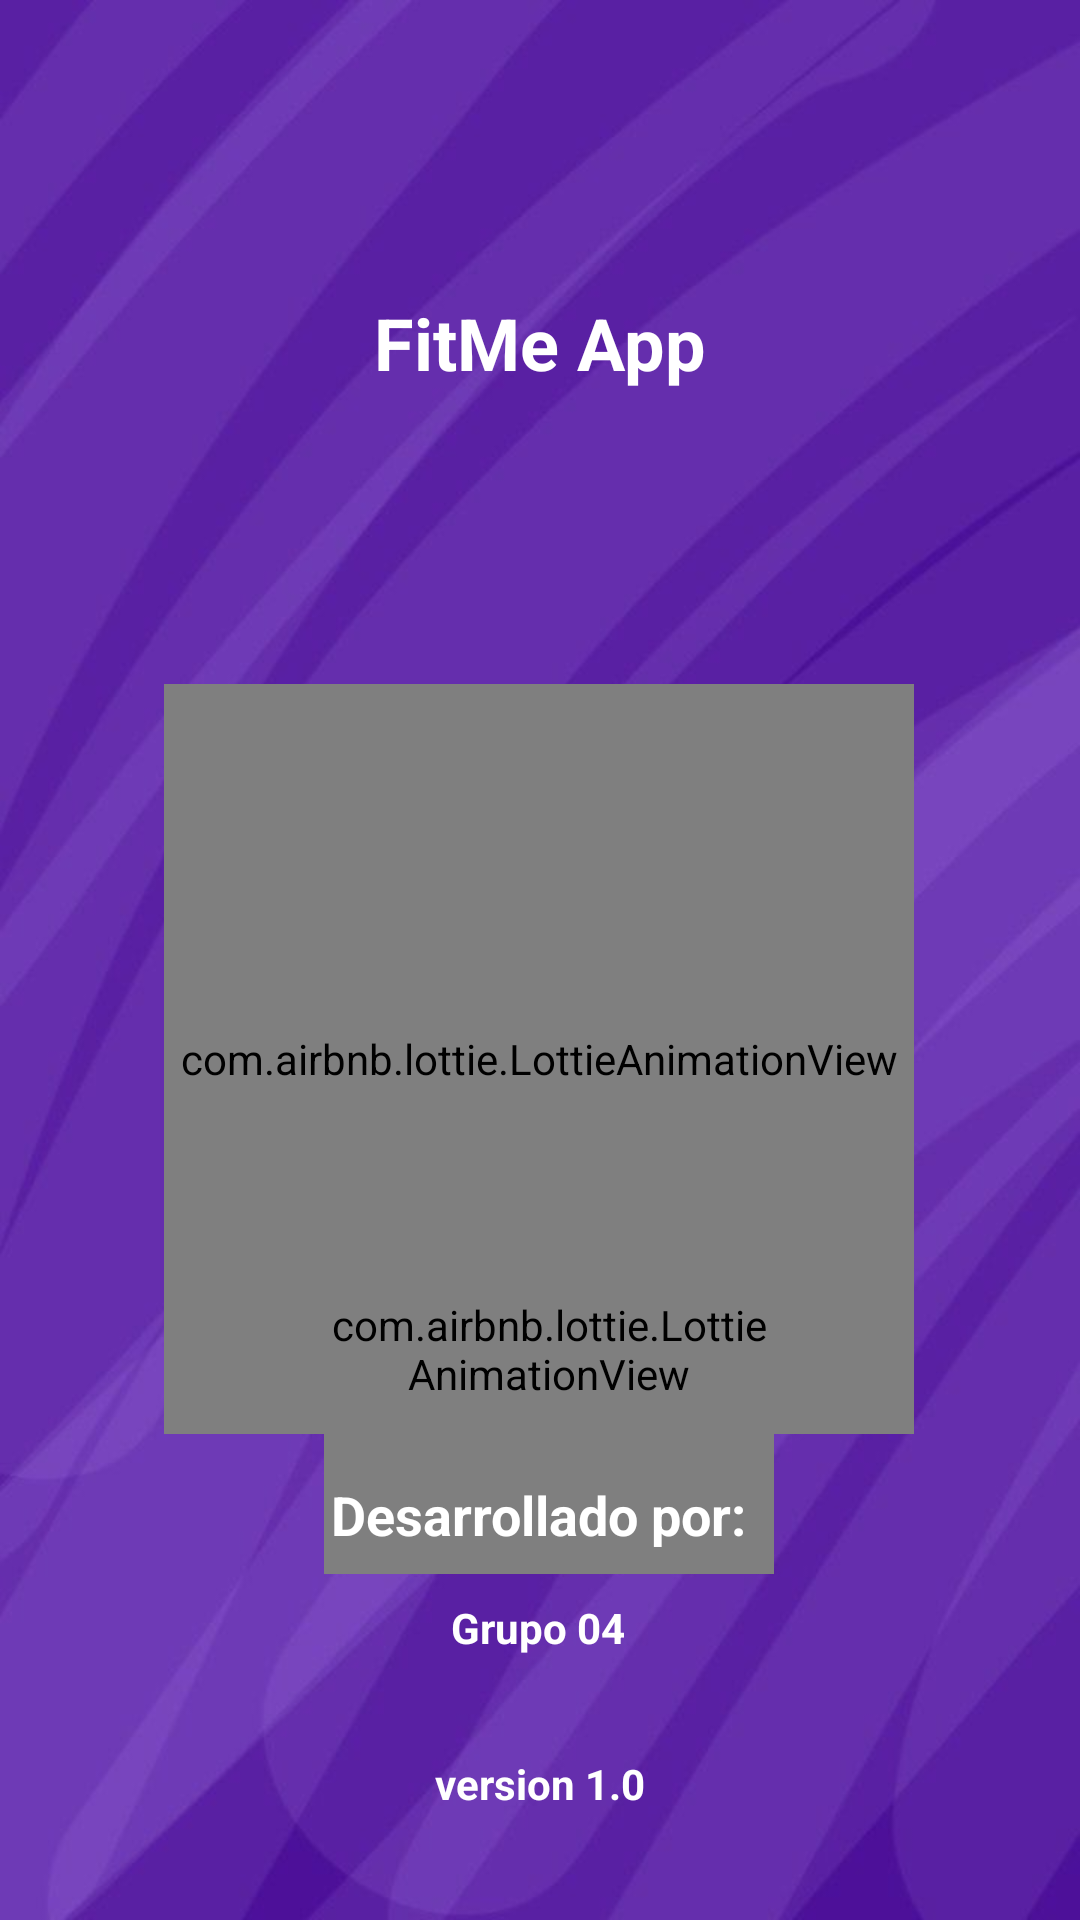

The Android layout XML behind this screen, and the referenced resources:
<!-- AndroidManifest.xml: application theme Theme.Notificacion -->
<!-- res/layout/activity_intro.xml -->
<?xml version="1.0" encoding="utf-8"?>
<androidx.constraintlayout.widget.ConstraintLayout xmlns:android="http://schemas.android.com/apk/res/android"
    xmlns:app="http://schemas.android.com/apk/res-auto"
    xmlns:tools="http://schemas.android.com/tools"
    android:id="@+id/main"
    android:layout_width="match_parent"
    android:layout_height="match_parent"
    android:background="@drawable/intro"
    tools:context=".IntroActivity">


    <com.airbnb.lottie.LottieAnimationView
        android:id="@+id/lottieAnimationView"
        android:layout_width="250dp"
        android:layout_height="250dp"
        android:layout_marginTop="228dp"
        app:layout_constraintEnd_toEndOf="parent"
        app:layout_constraintHorizontal_bias="0.497"
        app:layout_constraintStart_toStartOf="parent"
        app:layout_constraintTop_toTopOf="parent"
        app:lottie_autoPlay="true"
        app:lottie_fileName="run.json"
        app:lottie_imageAssetsFolder="assets"
        app:lottie_loop="true" />

    <com.airbnb.lottie.LottieAnimationView
        android:layout_width="150dp"
        android:layout_height="150dp"

        app:layout_constraintBottom_toTopOf="@+id/textView"
        app:layout_constraintEnd_toEndOf="parent"
        app:layout_constraintHorizontal_bias="0.514"
        app:layout_constraintStart_toStartOf="parent"
        app:layout_constraintTop_toBottomOf="@+id/lottieAnimationView"
        app:layout_constraintVertical_bias="0.765"
        app:lottie_autoPlay="true"
        app:lottie_fileName="load1.json"
        app:lottie_imageAssetsFolder="assets"
        app:lottie_loop="true" />

    <TextView
        android:id="@+id/textView"
        android:layout_width="wrap_content"
        android:layout_height="wrap_content"
        android:layout_marginBottom="16dp"
        android:text="@string/Desarrollo"
        android:textColor="@color/white"
        android:textStyle="bold"
        android:textSize="18dp"
        app:layout_constraintBottom_toTopOf="@+id/textView2"
        app:layout_constraintEnd_toEndOf="parent"
        app:layout_constraintHorizontal_bias="0.498"
        app:layout_constraintStart_toStartOf="parent" />

    <TextView
        android:id="@+id/textView2"
        android:layout_width="wrap_content"
        android:layout_height="wrap_content"
        android:layout_marginBottom="88dp"
        android:text="@string/grupo"
        android:textColor="@color/white"
        android:textSize="14dp"
        android:textStyle="bold"
        app:layout_constraintBottom_toBottomOf="parent"
        app:layout_constraintEnd_toEndOf="parent"
        app:layout_constraintHorizontal_bias="0.498"
        app:layout_constraintStart_toStartOf="parent" />

    <TextView
        android:id="@+id/textView3"
        android:layout_width="wrap_content"
        android:layout_height="wrap_content"
        android:layout_marginBottom="36dp"
        android:text="@string/version"
        android:textColor="@color/white"
        android:textSize="14dp"
        android:textStyle="bold"
        app:layout_constraintBottom_toBottomOf="parent"
        app:layout_constraintEnd_toEndOf="parent"
        app:layout_constraintStart_toStartOf="parent" />

    <TextView
        android:id="@+id/textView4"
        android:layout_width="wrap_content"
        android:layout_height="wrap_content"
        android:text="@string/app_name"
        android:textStyle="bold"
        android:textColor="@color/white"
        android:textSize="24dp"
        app:layout_constraintBottom_toTopOf="@+id/lottieAnimationView"
        app:layout_constraintEnd_toEndOf="parent"
        app:layout_constraintStart_toStartOf="parent"
        app:layout_constraintTop_toTopOf="parent" />
</androidx.constraintlayout.widget.ConstraintLayout>
<!-- resources referenced by this layout -->
<resources>
  <color name="white">#FFFFFFFF</color>
  <!-- drawable intro: jpg bitmap (drawable, 28256 bytes) -->
  <string name="Desarrollo">Desarrollado por:</string>
  <string name="app_name">FitMe App</string>
  <string name="grupo">Grupo 04</string>
  <string name="version">version 1.0</string>
  <style name="Theme.Notificacion" parent="Base.Theme.Notificacion" />
  <style name="Base.Theme.Notificacion" parent="Theme.Material3.DayNight.NoActionBar">
          <item name="colorPrimary">@color/colorPrimary</item>
          <item name="colorPrimaryVariant">@color/colorPrimaryDark</item>
          <item name="colorOnPrimary">@color/white</item>
          <item name="colorOnSecondary">@color/black</item>
      </style>
  <color name="colorPrimary">#8e44ad</color>"
  <color name="colorPrimaryDark">#5b2c6f</color>
  <color name="black">#FF000000</color>
</resources>
